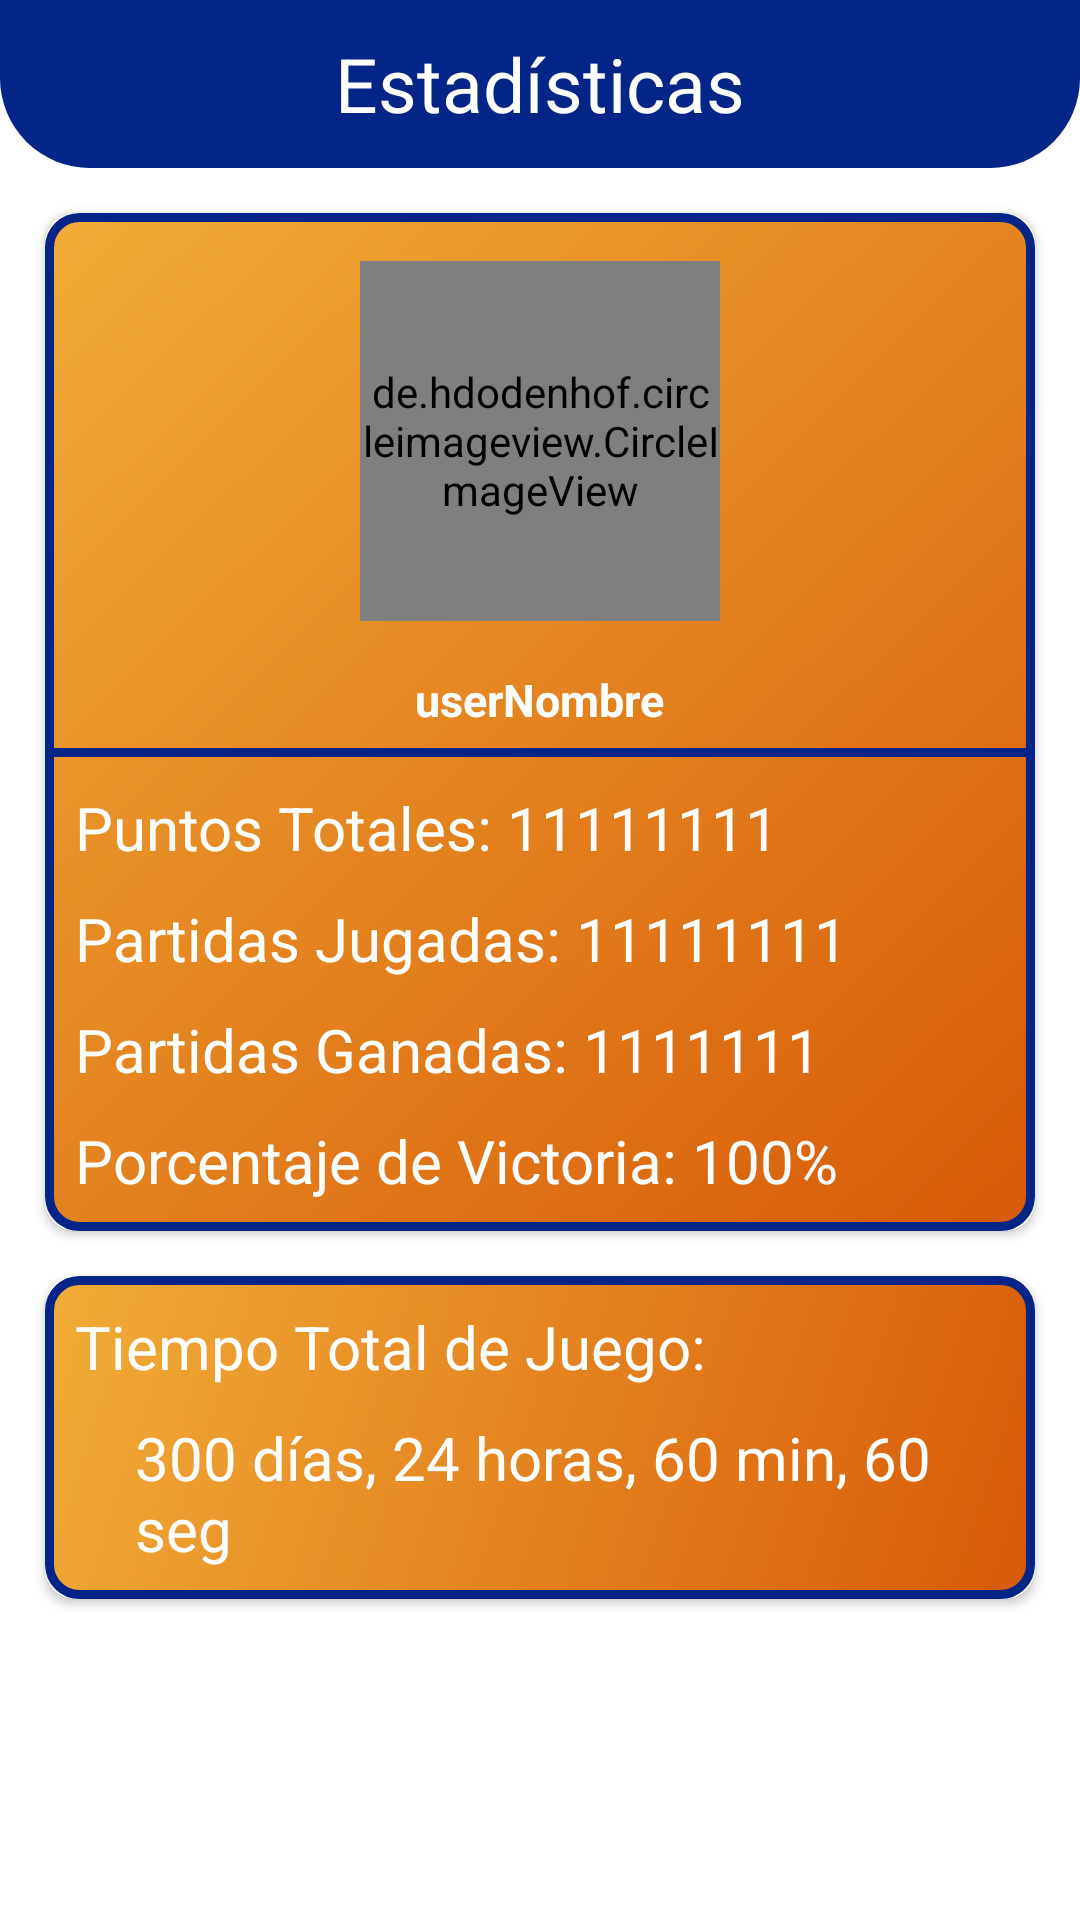

This screen was rendered from an Android layout file. Write that file and the resources it references.
<!-- AndroidManifest.xml: application theme Theme.CaptureAIT -->
<!-- res/layout/activity_stats.xml -->
<?xml version="1.0" encoding="utf-8"?>
<LinearLayout xmlns:android="http://schemas.android.com/apk/res/android"
    xmlns:app="http://schemas.android.com/apk/res-auto"
    xmlns:tools="http://schemas.android.com/tools"
    android:id="@+id/main"
    android:layout_width="match_parent"
    android:layout_height="match_parent"
    android:orientation="vertical"
    tools:context=".view.userData.StatsActivity">

    <Toolbar
        android:layout_width="match_parent"
        android:layout_height="wrap_content"
        android:background="@drawable/toolbar_background">

        <ImageView
            android:id="@+id/btnBack"
            android:layout_width="40dp"
            android:layout_height="40dp"
            android:layout_centerHorizontal="true"
            android:layout_centerVertical="true"
            android:src="@drawable/ic_back" />

        <TextView
            android:layout_width="wrap_content"
            android:layout_height="match_parent"
            android:text="Estadísticas"
            android:textSize="25sp"
            android:textColor="@color/white"
            android:layout_gravity="center"/>

    </Toolbar>

    <androidx.cardview.widget.CardView
        android:id="@+id/cardView1"
        android:layout_width="match_parent"
        android:layout_height="wrap_content"
        android:layout_margin="15dp"
        app:cardCornerRadius="10dp">

        <LinearLayout
            android:layout_width="match_parent"
            android:layout_height="wrap_content"
            android:orientation="vertical"
            android:gravity="center"
            android:background="@drawable/cardview_border">

            <de.hdodenhof.circleimageview.CircleImageView
                android:id="@+id/userImagen"
                android:layout_width="120dp"
                android:layout_height="120dp"
                android:layout_margin="16dp"
                android:src="@drawable/userimg"
                app:civ_border_color="@color/blue1"
                app:civ_border_width="3dp"/>

            <TextView
                android:id="@+id/userNombre"
                android:layout_width="wrap_content"
                android:layout_height="wrap_content"
                android:text="userNombre"
                android:textColor="@color/white"
                android:textSize="15sp"
                android:textStyle="bold"
                android:layout_marginBottom="6dp" />

            <View
                android:layout_width="wrap_content"
                android:layout_height="3dp"
                android:background="@color/blue3"/>

            <LinearLayout
                android:layout_width="match_parent"
                android:layout_height="wrap_content"
                android:orientation="vertical"
                android:gravity="center"
                android:layout_marginHorizontal="10dp"
                android:layout_marginVertical="5dp">

                <TextView
                    android:id="@+id/totalPoints"
                    android:layout_width="match_parent"
                    android:layout_height="wrap_content"
                    android:textColor="@color/white"
                    android:text="Puntos Totales: 11111111"
                    android:textSize="20sp"
                    android:layout_marginVertical="5dp"/>

                <TextView
                    android:id="@+id/totalGamesPlayed"
                    android:layout_width="match_parent"
                    android:layout_height="wrap_content"
                    android:textColor="@color/white"
                    android:text="Partidas Jugadas: 11111111"
                    android:textSize="20sp"
                    android:layout_marginVertical="5dp"/>

                <TextView
                    android:id="@+id/totalWins"
                    android:layout_width="match_parent"
                    android:layout_height="wrap_content"
                    android:textColor="@color/white"
                    android:text="Partidas Ganadas: 1111111"
                    android:textSize="20sp"
                    android:layout_marginVertical="5dp"/>

                <TextView
                    android:id="@+id/winRate"
                    android:layout_width="match_parent"
                    android:layout_height="wrap_content"
                    android:textColor="@color/white"
                    android:text="Porcentaje de Victoria: 100%"
                    android:textSize="20sp"
                    android:layout_marginVertical="5dp"/>
            </LinearLayout>
        </LinearLayout>
    </androidx.cardview.widget.CardView>

    <androidx.cardview.widget.CardView
        android:id="@+id/cardView2"
        android:layout_width="match_parent"
        android:layout_height="wrap_content"
        app:cardCornerRadius="10dp"
        android:layout_marginHorizontal="15dp"
        android:layout_marginBottom="15dp">

        <LinearLayout
            android:layout_width="match_parent"
            android:layout_height="wrap_content"
            android:orientation="vertical"
            android:gravity="center"
            android:background="@drawable/cardview_border">

            <LinearLayout
                android:layout_width="match_parent"
                android:layout_height="wrap_content"
                android:orientation="vertical"
                android:layout_marginHorizontal="10dp"
                android:layout_marginVertical="5dp">

                <TextView
                    android:layout_width="match_parent"
                    android:layout_height="wrap_content"
                    android:textColor="@color/white"
                    android:text="Tiempo Total de Juego: "
                    android:textSize="20sp"
                    android:layout_marginVertical="5dp"/>
                <TextView
                    android:id="@+id/totalTime"
                    android:layout_width="match_parent"
                    android:layout_height="wrap_content"
                    android:textColor="@color/white"
                    android:text="300 días, 24 horas, 60 min, 60 seg"
                    android:textSize="20sp"
                    android:layout_marginLeft="20dp"
                    android:layout_marginVertical="5dp"/>


            </LinearLayout>
        </LinearLayout>
    </androidx.cardview.widget.CardView>

</LinearLayout>
<!-- resources referenced by this layout -->
<resources>
  <color name="blue1">#0D89ED</color>
  <color name="blue3">#042588</color>
  <color name="white">#FFFFFF</color>
  <!-- drawable cardview_border (drawable) -->
  <?xml version="1.0" encoding="utf-8"?>
  <shape xmlns:android="http://schemas.android.com/apk/res/android">
      <gradient
  
          android:startColor="#F1AC37"
          android:endColor="@color/orange3"
          android:angle="315">
  
      </gradient>
      <stroke android:width="3dp" android:color="@color/blue3"/>
      <corners android:radius="10dp"/>
  
  </shape>
  <!-- drawable toolbar_background (drawable) -->
  <?xml version="1.0" encoding="utf-8"?>
  <shape xmlns:android="http://schemas.android.com/apk/res/android">
      <solid android:color="@color/blue3"/>
      <corners android:bottomLeftRadius="30dp" android:bottomRightRadius="30dp"/>
  </shape>
  <style name="Theme.CaptureAIT" parent="Base.Theme.CaptureAIT" />
  <color name="orange3">#D75A08</color>
  <style name="Base.Theme.CaptureAIT" parent="Theme.MaterialComponents.Light.NoActionBar">
          
          <item name="colorPrimary">@color/blue1</item>
          <item name="colorPrimaryVariant">@color/blue2</item>
          <item name="colorOnPrimary">@color/white</item>
          
          <item name="colorSecondary">@color/orange1</item>
          <item name="colorSecondaryVariant">@color/orange2</item>
          <item name="colorOnSecondary">@color/black</item>
          
          <item name="android:statusBarColor">@color/blue3</item>
          
      </style>
  <color name="blue2">#0C6CDC</color>
  <color name="orange1">#F8A313</color>
  <color name="orange2">#DC6F06</color>
  <color name="black">#000000</color>
</resources>
